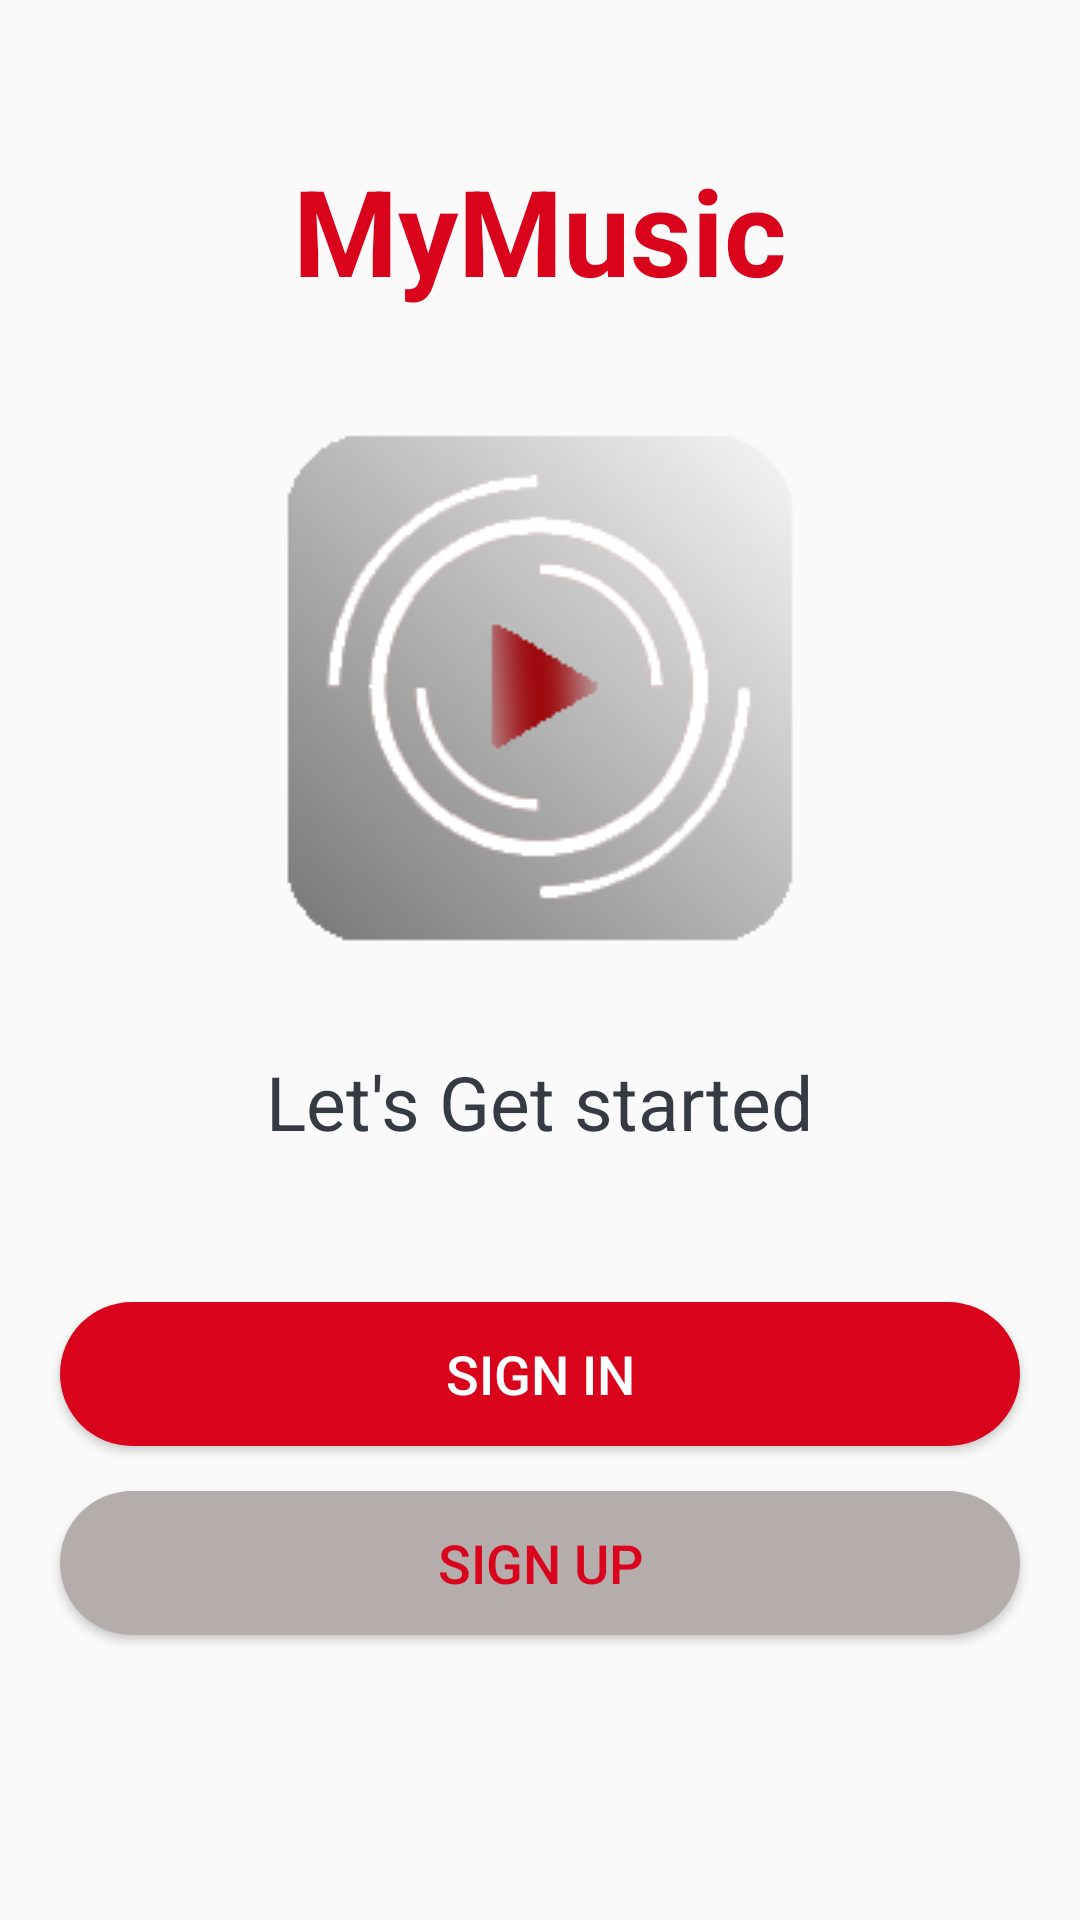

Reconstruct the res/layout file that produces this screen, plus the resources it refers to.
<!-- AndroidManifest.xml: application theme AppTheme -->
<!-- res/layout/activity_intro.xml -->
<?xml version="1.0" encoding="utf-8"?>
<LinearLayout xmlns:android="http://schemas.android.com/apk/res/android"
    xmlns:tools="http://schemas.android.com/tools"
    android:layout_width="match_parent"
    android:layout_height="match_parent"
    android:background="@drawable/ic_background"
    android:gravity="center_horizontal"
    android:orientation="vertical">

    <TextView
        android:id="@+id/tv_app_name_intro"
        android:layout_width="wrap_content"
        android:layout_height="wrap_content"
        android:layout_marginTop="50dp"
        android:text="@string/app_name"
        android:textColor="@color/predominant_red"
        android:textSize="40sp"
        android:textStyle="bold" />

    <ImageView
        android:layout_width="wrap_content"
        android:layout_height="wrap_content"
        android:layout_marginTop="30dp"
        android:src="@drawable/icon" />

    <TextView
        android:layout_width="wrap_content"
        android:layout_height="wrap_content"
        android:layout_marginTop="25dp"
        android:text="@string/lets_get_started_intro"
        android:textColor="#363A43"
        android:textSize="25sp" />

    <Button
        android:id="@+id/btn_sign_in_intro"
        android:layout_width="match_parent"
        android:layout_height="wrap_content"
        android:layout_gravity="center"
        android:layout_marginStart="20dp"
        android:layout_marginTop="50dp"
        android:layout_marginEnd="20dp"
        android:background="@drawable/button_rounded_red"
        android:gravity="center"
        android:paddingTop="8dp"
        android:paddingBottom="8dp"
        android:text="@string/sign_in_intro"
        android:textColor="@android:color/white"
        android:textSize="18sp" />

    <Button
        android:id="@+id/btn_sign_up_intro"
        android:layout_width="match_parent"
        android:layout_height="wrap_content"
        android:layout_gravity="center"
        android:layout_marginStart="20dp"
        android:layout_marginTop="15dp"
        android:layout_marginEnd="20dp"
        android:background="@drawable/button_rounded_white"
        android:gravity="center"
        android:paddingTop="8dp"
        android:paddingBottom="8dp"
        android:text="@string/sign_up_intro"
        android:textColor="@color/predominant_red"
        android:textSize="18sp" />

</LinearLayout>
<!-- resources referenced by this layout -->
<resources>
  <color name="predominant_red">#DA031C</color>
  <!-- drawable button_rounded_red (drawable) -->
  <?xml version="1.0" encoding="utf-8"?>
  <shape xmlns:android="http://schemas.android.com/apk/res/android"
      android:shape="rectangle">
      <solid
          android:color="@color/predominant_red"/>
      <corners
          android:radius="25dp"/>
  
  </shape>
  <!-- drawable button_rounded_white (drawable) -->
  <?xml version="1.0" encoding="utf-8"?>
  <shape xmlns:android="http://schemas.android.com/apk/res/android"
      android:shape="rectangle">
      <solid
          android:color="@color/grey_background"/>
      <corners
          android:radius="25dp"/>
  
  </shape>
  <!-- drawable icon: png bitmap (drawable, 31541 bytes) -->
  <string name="app_name">MyMusic</string>
  <string name="lets_get_started_intro">Let\'s Get started</string>
  <string name="sign_in_intro">SIGN IN</string>
  <string name="sign_up_intro">SIGN UP</string>
  <style name="AppTheme" parent="Theme.AppCompat.Light.DarkActionBar">
          
          <item name="colorPrimary">#AA041D</item>
          <item name="colorPrimaryDark">@color/colorPrimaryDark</item>
          <item name="colorAccent">@color/colorAccent</item>
      </style>
  <color name="grey_background">#B5ACAC</color>
  <color name="colorPrimaryDark">#3700B3</color>
  <color name="colorAccent">#03DAC5</color>
</resources>
